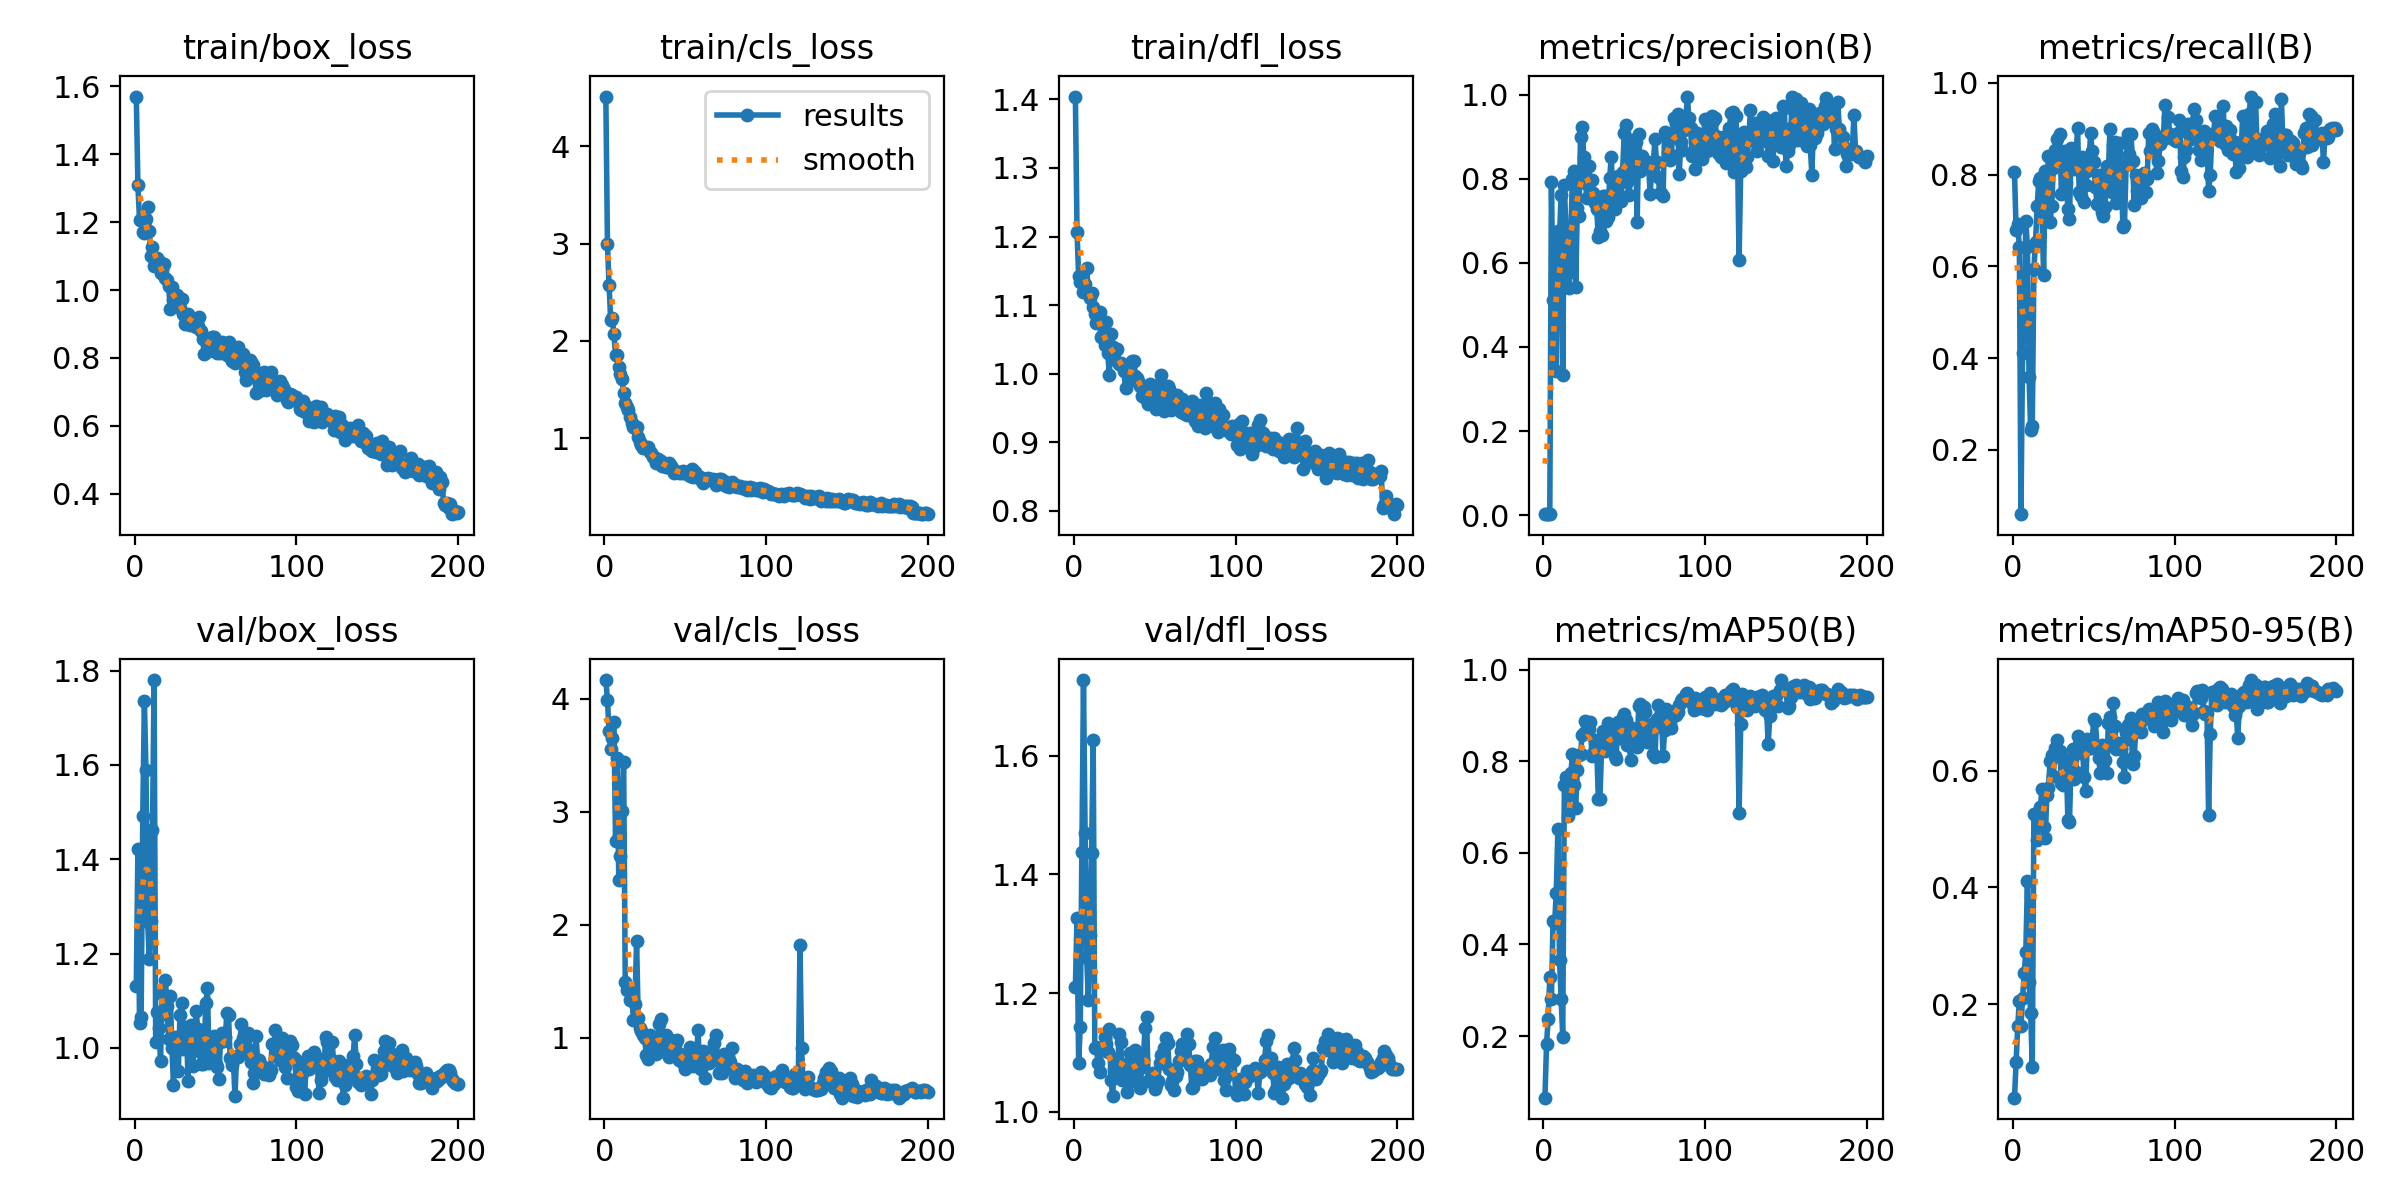

Source data for this figure (header and first rows):
epoch, train/box_loss, train/cls_loss, train/dfl_loss, metrics/precision(B), metrics/recall(B), metrics/mAP50(B), metrics/mAP50-95(B), val/box_loss, val/cls_loss, val/dfl_loss, lr/pg0, lr/pg1, lr/pg2
1, 1.57, 4.508, 1.404, 0.00273, 0.8048, 0.06567, 0.0396, 1.131, 4.163, 1.21, 0.0002334, 0.0002334, 0.0002334
2, 1.309, 2.99, 1.207, 0.00252, 0.6798, 0.1833, 0.101, 1.423, 3.984, 1.327, 0.000481, 0.000481, 0.000481
3, 1.207, 2.573, 1.142, 0.00261, 0.6917, 0.2384, 0.1619, 1.054, 3.714, 1.083, 0.0007262, 0.0007262, 0.0007262
4, 1.206, 2.216, 1.134, 0.0025, 0.6429, 0.3296, 0.2054, 1.067, 3.551, 1.143, 0.0009689, 0.0009689, 0.0009689
5, 1.17, 2.232, 1.14, 0.7913, 0.05952, 0.2811, 0.1628, 1.491, 3.65, 1.438, 0.001209, 0.001209, 0.001209
6, 1.167, 2.068, 1.119, 0.5108, 0.411, 0.4502, 0.2101, 1.736, 3.791, 1.728, 0.001447, 0.001447, 0.001447
7, 1.208, 1.86, 1.13, 0.557, 0.4714, 0.4473, 0.253, 1.589, 2.741, 1.47, 0.001618, 0.001618, 0.001618
8, 1.245, 1.851, 1.154, 0.3438, 0.6988, 0.5131, 0.2892, 1.268, 3.473, 1.26, 0.001609, 0.001609, 0.001609
9, 1.173, 1.731, 1.117, 0.675, 0.6417, 0.6521, 0.4116, 1.189, 2.392, 1.188, 0.001601, 0.001601, 0.001601
10, 1.101, 1.661, 1.11, 0.6638, 0.3583, 0.367, 0.238, 1.27, 2.608, 1.297, 0.001593, 0.001593, 0.001593
11, 1.128, 1.609, 1.118, 0.7605, 0.243, 0.2813, 0.1849, 1.462, 3.009, 1.437, 0.001584, 0.001584, 0.001584
12, 1.072, 1.464, 1.097, 0.3323, 0.2512, 0.198, 0.0927, 1.78, 3.44, 1.626, 0.001576, 0.001576, 0.001576
13, 1.085, 1.361, 1.087, 0.7857, 0.594, 0.7478, 0.5255, 1.012, 1.498, 1.107, 0.001568, 0.001568, 0.001568
14, 1.094, 1.326, 1.074, 0.675, 0.6536, 0.7649, 0.5228, 1.077, 1.422, 1.109, 0.00156, 0.00156, 0.00156
15, 1.086, 1.288, 1.083, 0.5766, 0.7311, 0.681, 0.4809, 1.043, 1.451, 1.081, 0.001551, 0.001551, 0.001551
16, 1.05, 1.221, 1.091, 0.5411, 0.7867, 0.727, 0.5109, 0.9724, 1.331, 1.067, 0.001543, 0.001543, 0.001543
17, 1.059, 1.161, 1.053, 0.6698, 0.7929, 0.7733, 0.5377, 1.115, 1.395, 1.103, 0.001535, 0.001535, 0.001535
18, 1.076, 1.115, 1.058, 0.8004, 0.7091, 0.8146, 0.5693, 1.072, 1.161, 1.107, 0.001527, 0.001527, 0.001527
19, 1.036, 1.112, 1.042, 0.8174, 0.5818, 0.7485, 0.5029, 1.144, 1.297, 1.126, 0.001519, 0.001519, 0.001519
20, 1.029, 1.12, 1.075, 0.5432, 0.8071, 0.6981, 0.4852, 1.089, 1.857, 1.114, 0.00151, 0.00151, 0.00151
21, 1.011, 1.012, 1.03, 0.7297, 0.7417, 0.7805, 0.5583, 1.019, 1.177, 1.1, 0.001502, 0.001502, 0.001502
22, 0.9437, 0.9624, 0.9976, 0.7111, 0.8405, 0.8137, 0.5699, 1.111, 1.092, 1.139, 0.001494, 0.001494, 0.001494
23, 1.01, 0.9304, 1.058, 0.899, 0.6968, 0.8158, 0.617, 1.001, 1.06, 1.053, 0.001486, 0.001486, 0.001486
24, 0.9707, 0.9064, 1.039, 0.9219, 0.7318, 0.8571, 0.6272, 0.9225, 1.027, 1.026, 0.001477, 0.001477, 0.001477
25, 0.9819, 0.9122, 1.022, 0.8525, 0.8142, 0.8608, 0.5904, 1.023, 1.001, 1.073, 0.001469, 0.001469, 0.001469
26, 0.9849, 0.9009, 1.034, 0.7898, 0.8536, 0.8879, 0.6385, 0.9989, 0.8467, 1.089, 0.001461, 0.001461, 0.001461
27, 0.9774, 0.9083, 1.036, 0.755, 0.8774, 0.8789, 0.6525, 0.952, 0.8178, 1.061, 0.001453, 0.001453, 0.001453
28, 0.9483, 0.8591, 1.015, 0.8304, 0.8299, 0.8702, 0.6246, 1.07, 1.03, 1.131, 0.001444, 0.001444, 0.001444
29, 0.9734, 0.8459, 1.016, 0.7647, 0.8893, 0.8856, 0.6341, 1.096, 0.8699, 1.117, 0.001436, 0.001436, 0.001436
30, 0.9294, 0.8125, 1.013, 0.7977, 0.7583, 0.8121, 0.5784, 0.9982, 0.9999, 1.054, 0.001428, 0.001428, 0.001428
31, 0.8994, 0.8098, 1.003, 0.7659, 0.8236, 0.817, 0.5761, 1.021, 0.9083, 1.075, 0.001419, 0.001419, 0.001419
32, 0.908, 0.7515, 0.9788, 0.7424, 0.8512, 0.8463, 0.5778, 1.044, 0.859, 1.08, 0.001411, 0.001411, 0.001411
33, 0.9295, 0.7924, 1.004, 0.727, 0.7821, 0.8284, 0.6188, 0.931, 0.9848, 1.033, 0.001403, 0.001403, 0.001403
34, 0.8981, 0.7643, 0.9891, 0.6604, 0.7261, 0.718, 0.5152, 1.042, 1.126, 1.068, 0.001395, 0.001395, 0.001395
35, 0.9136, 0.7722, 1.01, 0.6766, 0.7038, 0.7176, 0.5119, 1.048, 1.166, 1.098, 0.001386, 0.001386, 0.001386
36, 0.914, 0.7207, 1.018, 0.6672, 0.8588, 0.8286, 0.621, 0.9612, 0.8812, 1.051, 0.001378, 0.001378, 0.001378
37, 0.9143, 0.7294, 1.019, 0.7579, 0.8328, 0.8659, 0.6375, 1.024, 0.902, 1.082, 0.00137, 0.00137, 0.00137
38, 0.8905, 0.7051, 0.9974, 0.759, 0.8131, 0.8217, 0.5861, 1.079, 1.022, 1.103, 0.001362, 0.001362, 0.001362
39, 0.8932, 0.7081, 0.9944, 0.6991, 0.838, 0.8312, 0.5972, 1.04, 0.8977, 1.08, 0.001353, 0.001353, 0.001353
40, 0.9197, 0.7453, 0.9895, 0.71, 0.9012, 0.8824, 0.6587, 0.9942, 0.8278, 1.07, 0.001345, 0.001345, 0.001345
41, 0.8796, 0.7203, 0.9822, 0.8005, 0.7616, 0.8638, 0.6454, 0.965, 0.9781, 1.04, 0.001337, 0.001337, 0.001337
42, 0.8561, 0.6924, 0.9676, 0.8527, 0.7536, 0.8448, 0.6308, 0.9662, 0.9719, 1.075, 0.001329, 0.001329, 0.001329
43, 0.8116, 0.6482, 0.9711, 0.7507, 0.8376, 0.8735, 0.6423, 1.001, 0.8782, 1.087, 0.00132, 0.00132, 0.00132
44, 0.8519, 0.6625, 0.9646, 0.7287, 0.7412, 0.8118, 0.5895, 1.096, 0.9331, 1.141, 0.001312, 0.001312, 0.001312
45, 0.849, 0.6572, 0.9763, 0.7635, 0.777, 0.8047, 0.5644, 1.126, 0.9789, 1.16, 0.001304, 0.001304, 0.001304
46, 0.8191, 0.6475, 0.9561, 0.8061, 0.8069, 0.8852, 0.6535, 0.9683, 0.803, 1.052, 0.001296, 0.001296, 0.001296
47, 0.841, 0.6553, 0.9846, 0.8017, 0.8161, 0.8514, 0.6383, 0.9779, 0.8614, 1.052, 0.001287, 0.001287, 0.001287
48, 0.8621, 0.6454, 0.9643, 0.7475, 0.8898, 0.8741, 0.6391, 0.9931, 0.7885, 1.057, 0.001279, 0.001279, 0.001279
49, 0.8607, 0.6633, 0.9735, 0.8155, 0.8512, 0.8971, 0.6485, 1.026, 0.8026, 1.064, 0.001271, 0.001271, 0.001271
50, 0.8315, 0.6515, 0.9822, 0.9094, 0.8274, 0.903, 0.6882, 0.9656, 0.7224, 1.039, 0.001263, 0.001263, 0.001263
51, 0.8141, 0.6384, 0.9482, 0.9273, 0.7737, 0.8902, 0.6851, 0.9603, 0.7466, 1.045, 0.001254, 0.001254, 0.001254
52, 0.8309, 0.6556, 0.984, 0.7919, 0.7354, 0.8343, 0.6408, 0.935, 0.8084, 1.051, 0.001246, 0.001246, 0.001246
53, 0.8158, 0.6143, 0.9679, 0.761, 0.8001, 0.8396, 0.622, 1.013, 0.9184, 1.081, 0.001238, 0.001238, 0.001238
54, 0.8475, 0.6868, 0.9984, 0.8145, 0.7798, 0.8023, 0.5962, 1.032, 0.8858, 1.095, 0.00123, 0.00123, 0.00123
55, 0.8317, 0.6003, 0.9661, 0.892, 0.7179, 0.8725, 0.6443, 1.015, 0.7517, 1.082, 0.001221, 0.001221, 0.001221
56, 0.8335, 0.6578, 0.945, 0.879, 0.7098, 0.8577, 0.6326, 1.024, 0.8047, 1.108, 0.001213, 0.001213, 0.001213
57, 0.8082, 0.6123, 0.9727, 0.8864, 0.7298, 0.8625, 0.6177, 1.074, 0.8176, 1.123, 0.001205, 0.001205, 0.001205
58, 0.8456, 0.6107, 0.9815, 0.6971, 0.819, 0.8316, 0.5961, 1.071, 1.066, 1.116, 0.001197, 0.001197, 0.001197
59, 0.8025, 0.6003, 0.9784, 0.9072, 0.8018, 0.9198, 0.681, 0.9782, 0.7308, 1.073, 0.001188, 0.001188, 0.001188
60, 0.7899, 0.5706, 0.9472, 0.8185, 0.8993, 0.9242, 0.6913, 0.9648, 0.7284, 1.045, 0.00118, 0.00118, 0.00118
... 140 more rows
